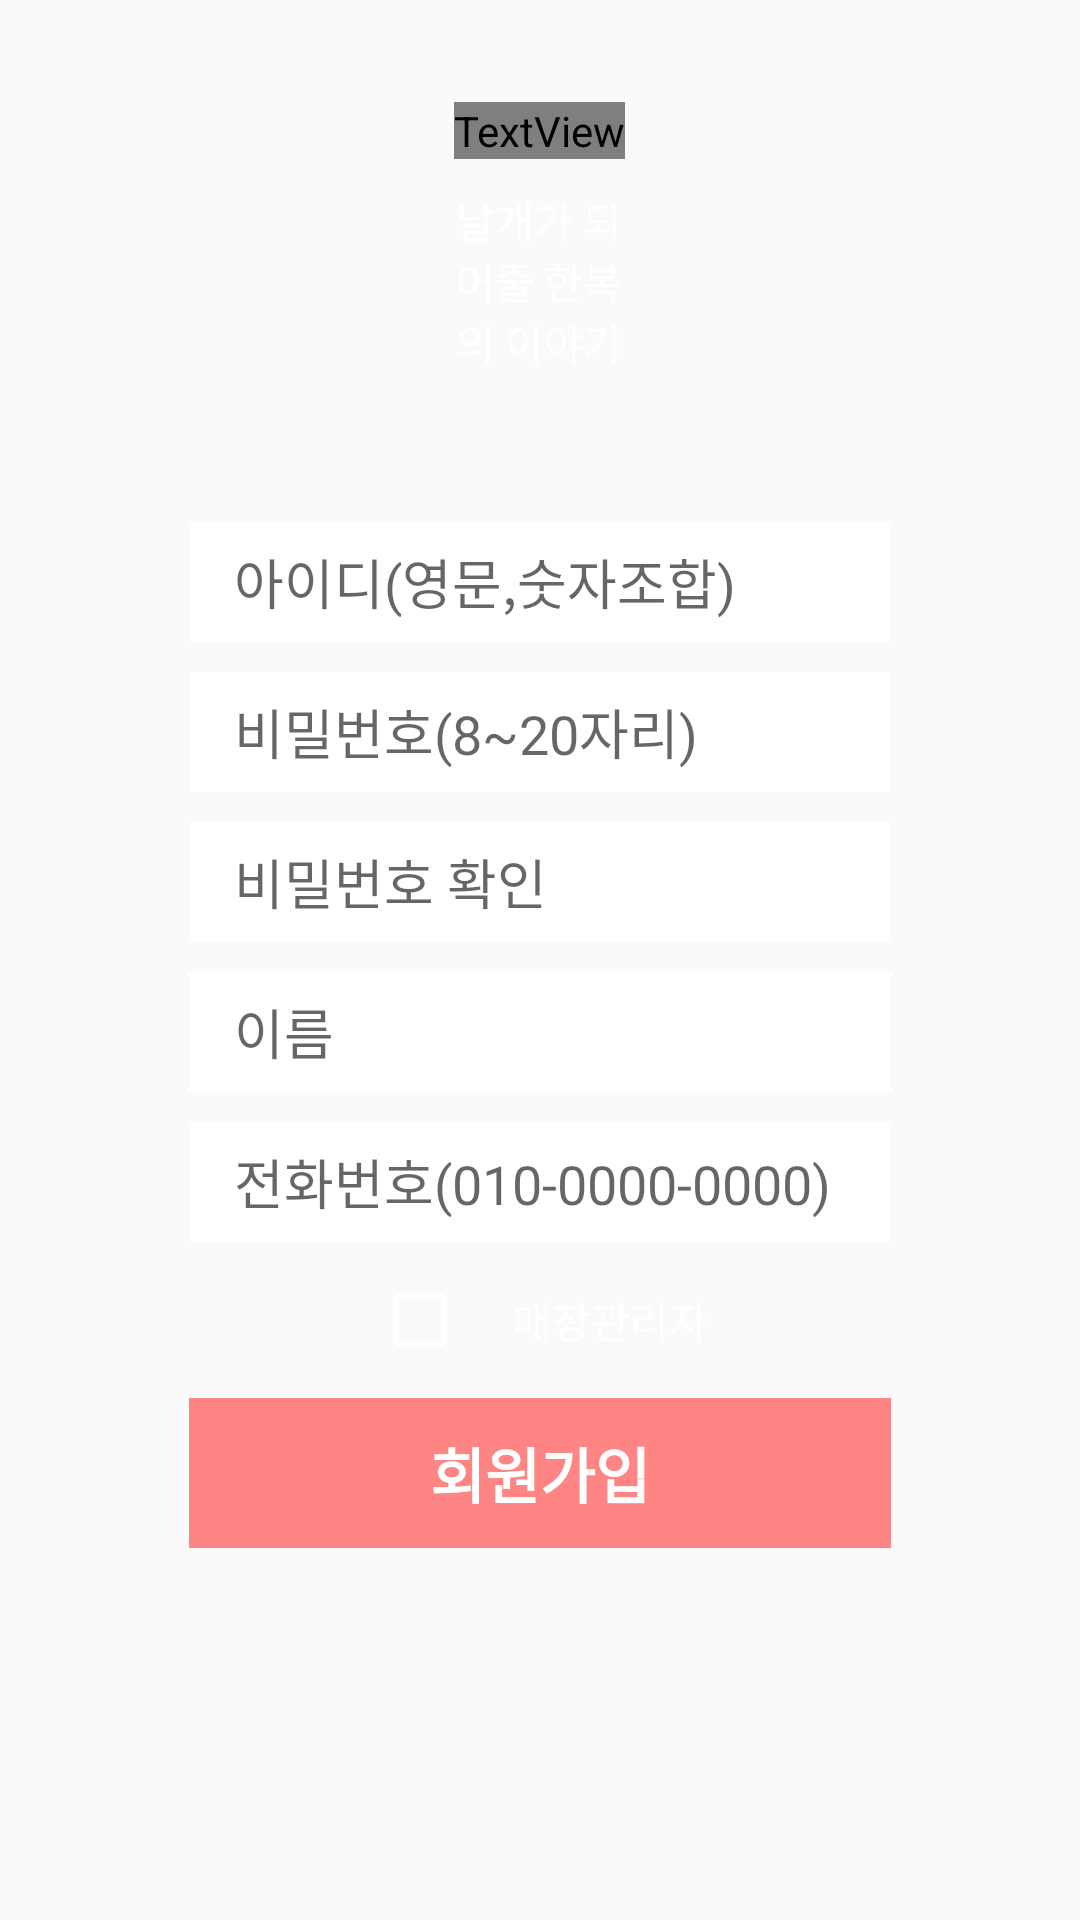

Write the Android layout XML for this screen, with the resource values it uses.
<!-- AndroidManifest.xml: application theme AppTheme -->
<!-- res/layout/activity_register.xml -->
<?xml version="1.0" encoding="utf-8"?>
<RelativeLayout xmlns:android="http://schemas.android.com/apk/res/android"
    xmlns:tools="http://schemas.android.com/tools"
    android:layout_width="match_parent"
    android:layout_height="match_parent"
    android:orientation="vertical"
    tools:context=".RegisterActivity"
    android:background="@drawable/backgoround_street"
    android:focusable="true"
    android:focusableInTouchMode="true">

    <LinearLayout
        android:layout_width="wrap_content"
        android:layout_height="wrap_content"
        android:layout_centerHorizontal="true"
        android:layout_above="@+id/register_form"
        android:orientation="vertical">

        <TextView
            android:layout_width="wrap_content"
            android:layout_height="match_parent"
            android:layout_marginBottom="10dp"
            android:fontFamily="@font/jejuhallasan"
            android:text="@string/app_name"
            android:textColor="#fff"
            android:textSize="50dp" />

        <LinearLayout
            android:layout_width="match_parent"
            android:layout_height="wrap_content"
            android:gravity="center">
            <TextView
                android:gravity="center"
                android:layout_width="wrap_content"
                android:layout_height="wrap_content"
                android:textColor="#fff"
                android:text="날개가 되어줄 한복의 이야기"/>
        </LinearLayout>
    </LinearLayout>

    <LinearLayout
        android:id="@+id/register_form"
        android:layout_width="match_parent"
        android:layout_height="wrap_content"
        android:layout_centerInParent="true"
        android:layout_marginBottom="0dp"
        android:gravity="center"
        android:orientation="vertical"
        android:paddingTop="50dp">

        <LinearLayout
            android:layout_width="match_parent"
            android:layout_height="wrap_content"
            android:layout_marginBottom="10dp"
            android:gravity="center"
            android:weightSum="1">

            <EditText
                android:id="@+id/register_id"
                android:layout_width="0dp"
                android:layout_height="40dp"
                android:layout_weight="0.65"
                android:background="#fff"
                android:gravity="center_vertical"
                android:singleLine = "true"
                android:lines = "1"
                android:inputType="text"
                android:hint="@string/register_id"
                android:paddingLeft="15dp" />
        </LinearLayout>

        <LinearLayout
            android:layout_width="match_parent"
            android:layout_height="wrap_content"
            android:layout_marginBottom="10dp"
            android:gravity="center"
            android:weightSum="1">

            <EditText
                android:id="@+id/register_password"
                android:layout_width="0dp"
                android:layout_height="40dp"
                android:layout_weight="0.65"
                android:background="#fff"
                android:gravity="center_vertical"
                android:inputType="textPassword"
                android:singleLine = "true"
                android:lines = "1"
                android:hint="@string/register_pw"
                android:paddingLeft="15dp" />
        </LinearLayout>

        <LinearLayout
            android:layout_width="match_parent"
            android:layout_height="wrap_content"
            android:layout_marginBottom="10dp"
            android:gravity="center"
            android:weightSum="1">

            <EditText
                android:id="@+id/register_password_confirm"
                android:layout_width="0dp"
                android:layout_height="40dp"
                android:layout_weight="0.65"
                android:background="#fff"
                android:gravity="center_vertical"
                android:inputType="textPassword"
                android:singleLine = "true"
                android:lines = "1"
                android:hint="@string/register_pw_confirm"
                android:paddingLeft="15dp" />
        </LinearLayout>

        <LinearLayout
            android:layout_width="match_parent"
            android:layout_height="wrap_content"
            android:layout_marginBottom="10dp"
            android:gravity="center"
            android:weightSum="1">

            <EditText
                android:id="@+id/register_name"
                android:layout_width="0dp"
                android:layout_height="40dp"
                android:layout_weight="0.65"
                android:background="#fff"
                android:gravity="center_vertical"
                android:singleLine = "true"
                android:lines = "1"
                android:inputType="text"
                android:hint="@string/register_name"
                android:paddingLeft="15dp" />
        </LinearLayout>

        <LinearLayout
            android:layout_width="match_parent"
            android:layout_height="wrap_content"
            android:layout_marginBottom="10dp"
            android:gravity="center"
            android:weightSum="1">

            <EditText
                android:id="@+id/register_phone"
                android:layout_width="0dp"
                android:layout_height="40dp"
                android:layout_weight="0.65"
                android:background="#fff"
                android:gravity="center_vertical"
                android:singleLine = "true"
                android:lines = "1"
                android:hint="@string/register_phone"
                android:inputType="text"
                android:paddingLeft="15dp" />
        </LinearLayout>

        <LinearLayout
            android:layout_width="match_parent"
            android:layout_height="wrap_content"
            android:layout_marginBottom="10dp"
            android:gravity="center"
            android:weightSum="1">

            <CheckBox
                android:id="@+id/register_check"
                android:layout_width="wrap_content"
                android:layout_height="wrap_content"
                android:layout_centerHorizontal="true"

                android:buttonTint="#ffffff"
                android:gravity="center_vertical"
                android:paddingLeft="15dp"
                android:text="@string/register_admin"
                android:inputType="text"
                android:textColor="@color/white"
                android:textColorLink="@android:color/background_light" />
        </LinearLayout>

        <LinearLayout
            android:layout_width="match_parent"
            android:layout_height="wrap_content"

            android:gravity="center"
            android:weightSum="1">


            <LinearLayout
                android:id="@+id/login_btn"
                android:layout_width="0dp"
                android:layout_height="50dp"
                android:layout_weight="0.65"
                android:background="@color/appMainColor"
                android:gravity="center">

                <TextView
                    android:layout_width="wrap_content"
                    android:layout_height="wrap_content"
                    android:gravity="center"
                    android:text="@string/signup"
                    android:textColor="#fff"
                    android:textSize="20dp"
                    android:textStyle="bold" />
            </LinearLayout>
        </LinearLayout>

    </LinearLayout>

</RelativeLayout>
<!-- resources referenced by this layout -->
<resources>
  <color name="appMainColor">#ff8484</color>
  <color name="white">#fff</color>
  <string name="app_name">두빛나래</string>
  <string name="register_admin">매장관리자</string>
  <string name="register_id">아이디(영문,숫자조합)</string>
  <string name="register_name">이름</string>
  <string name="register_phone">전화번호(010-0000-0000)</string>
  <string name="register_pw">비밀번호(8~20자리)</string>
  <string name="register_pw_confirm">비밀번호 확인</string>
  <string name="signup">회원가입</string>
  <style name="AppTheme" parent="Theme.AppCompat.Light.NoActionBar">
          
          <item name="colorPrimary">@color/colorPrimary</item>
          <item name="colorPrimaryDark">@color/colorPrimaryDark</item>
          <item name="colorAccent">@color/colorAccent</item>
      </style>
  <color name="colorPrimary">#ffffff</color>
  <color name="colorPrimaryDark">#cfcfcf</color>
  <color name="colorAccent">#24292e</color>
</resources>
